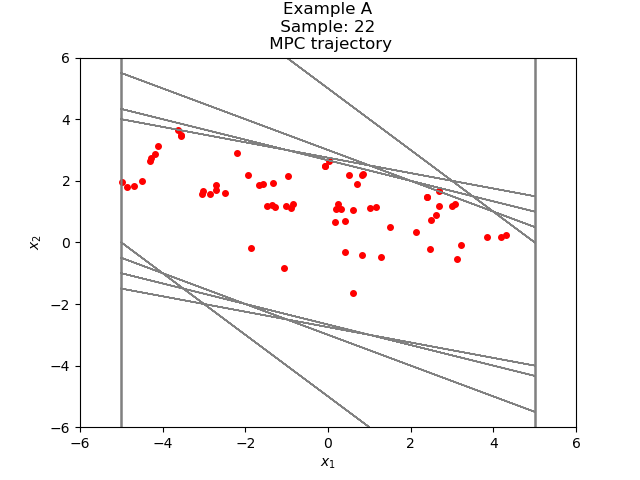

Data behind this chart, as committed beside it:
1.021917688730981988e+00, 1.116594382229793903e+00
2.138512070960775890e+00, 3.227574137951330080e-01
2.461269484755908898e+00, -2.039317765696703200e-01
